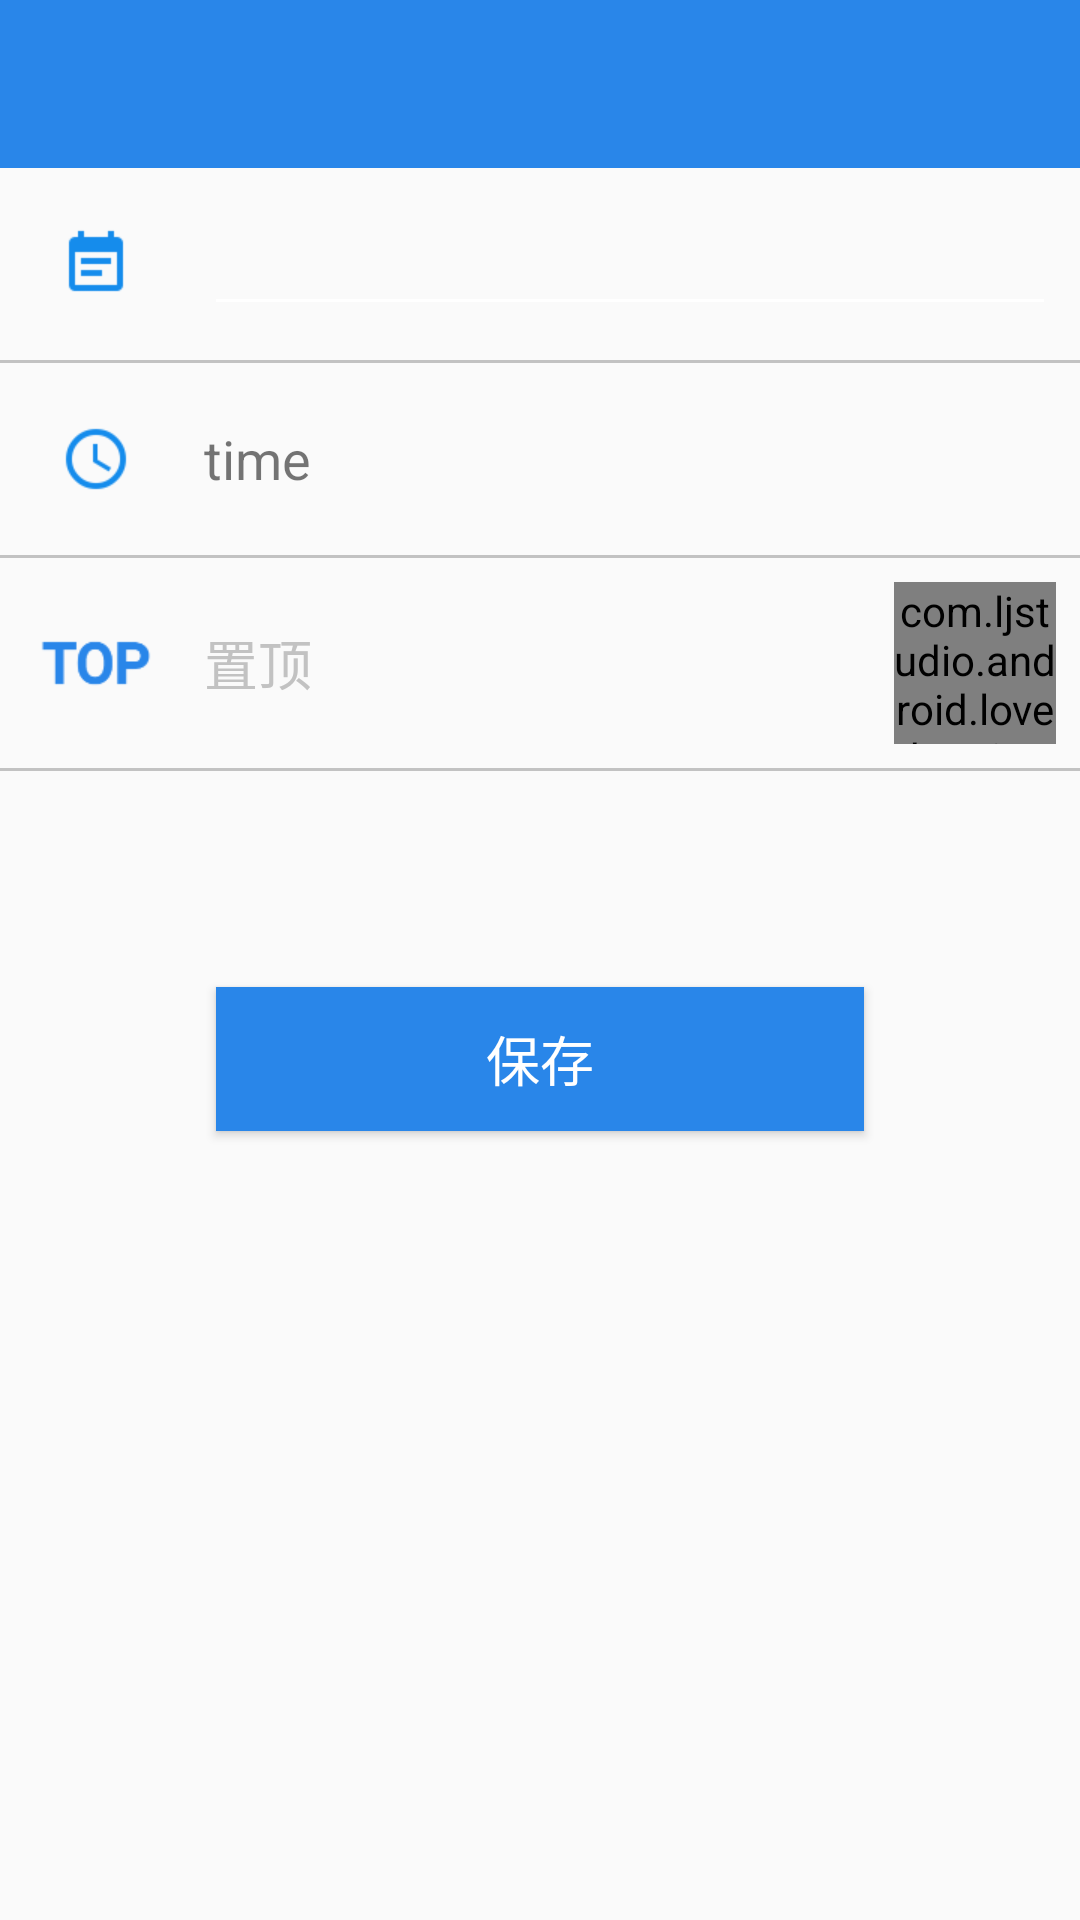

Here is an Android app screen rendered from its layout file. Give the layout XML and the strings, colors and styles it references.
<!-- AndroidManifest.xml: application theme AppTheme -->
<!-- res/layout/activity_edit.xml -->
<?xml version="1.0" encoding="utf-8"?>
<LinearLayout xmlns:android="http://schemas.android.com/apk/res/android"
    xmlns:app="http://schemas.android.com/apk/res-auto"
    xmlns:tools="http://schemas.android.com/tools"
    android:layout_width="match_parent"
    android:layout_height="match_parent"
    android:fitsSystemWindows="true"
    android:orientation="vertical"
    tools:context="com.ljstudio.android.loveday.activity.MainActivity">

    <android.support.v7.widget.Toolbar
        android:id="@+id/id_edit_toolbar"
        android:layout_width="match_parent"
        android:layout_height="?attr/actionBarSize"
        android:background="?attr/colorPrimary" />

    <LinearLayout
        android:layout_width="match_parent"
        android:layout_height="wrap_content"
        android:orientation="vertical">

        <RelativeLayout
            android:layout_width="match_parent"
            android:layout_height="wrap_content"
            android:padding="8dp">

            <ImageView
                android:id="@+id/id_days_edit_title_icon"
                android:layout_width="48dp"
                android:layout_height="48dp"
                android:layout_alignParentStart="true"
                android:layout_centerVertical="true"
                android:src="@mipmap/ic_edit_title" />

            <android.support.design.widget.TextInputEditText
                android:id="@+id/id_days_edit_title_text"
                android:layout_width="match_parent"
                android:layout_height="wrap_content"
                android:layout_alignParentEnd="true"
                android:layout_centerVertical="true"
                android:layout_marginStart="12dp"
                android:layout_toEndOf="@id/id_days_edit_title_icon"
                android:textSize="18sp" />
        </RelativeLayout>

        <View
            android:layout_width="match_parent"
            android:layout_height="1dp"
            android:background="@color/colorGrayLight"
            android:paddingLeft="16dp"
            android:paddingRight="16dp" />

        <RelativeLayout
            android:layout_width="match_parent"
            android:layout_height="wrap_content"
            android:padding="8dp">

            <ImageView
                android:id="@+id/id_days_edit_time_icon"
                android:layout_width="48dp"
                android:layout_height="48dp"
                android:layout_alignParentStart="true"
                android:layout_centerVertical="true"
                android:src="@mipmap/ic_edit_time" />

            <TextView
                android:id="@+id/id_days_edit_date_text"
                android:layout_width="match_parent"
                android:layout_height="wrap_content"
                android:layout_alignParentEnd="true"
                android:layout_centerVertical="true"
                android:layout_marginStart="12dp"
                android:layout_toEndOf="@id/id_days_edit_time_icon"
                android:text="time"
                android:textSize="18sp" />
        </RelativeLayout>

        <View
            android:layout_width="match_parent"
            android:layout_height="1dp"
            android:background="@color/colorGrayLight"
            android:paddingLeft="16dp"
            android:paddingRight="16dp" />

        <RelativeLayout
            android:layout_width="match_parent"
            android:layout_height="wrap_content"
            android:padding="8dp">

            <ImageView
                android:id="@+id/id_days_edit_top_icon"
                android:layout_width="48dp"
                android:layout_height="48dp"
                android:layout_alignParentStart="true"
                android:layout_centerVertical="true"
                android:src="@mipmap/ic_edit_top" />

            <TextView
                android:id="@+id/id_days_edit_top_text"
                android:layout_width="wrap_content"
                android:layout_height="wrap_content"
                android:layout_alignParentEnd="true"
                android:layout_centerVertical="true"
                android:layout_marginStart="12dp"
                android:textColor="@color/colorGrayLight"
                android:layout_toEndOf="@id/id_days_edit_top_icon"
                android:text="置顶"
                android:textSize="18sp" />

            <com.ljstudio.android.loveday.views.SwitchView
                android:id="@+id/id_days_edit_switch"
                android:layout_width="54dp"
                android:layout_height="54dp"
                android:layout_alignParentEnd="true" />

        </RelativeLayout>

        <View
            android:layout_width="match_parent"
            android:layout_height="1dp"
            android:background="@color/colorGrayLight"
            android:paddingLeft="16dp"
            android:paddingRight="16dp" />

    </LinearLayout>

    <Button
        android:id="@+id/id_days_edit_save"
        android:layout_width="match_parent"
        android:layout_height="wrap_content"
        android:layout_gravity="center_horizontal"
        android:layout_margin="72dp"
        android:background="@color/colorBlue"
        android:paddingLeft="18dp"
        android:paddingRight="18dp"
        android:text="保存"
        android:textColor="@color/colorWhite"
        android:textSize="18sp" />
</LinearLayout>
<!-- resources referenced by this layout -->
<resources>
  <color name="colorBlue">#2986e9</color>
  <color name="colorGrayLight">#c2c2c2</color>
  <color name="colorWhite">#ffffff</color>
  <!-- mipmap ic_edit_time: png bitmap (mipmap-xxhdpi, 1003 bytes) -->
  <!-- mipmap ic_edit_title: png bitmap (mipmap-xxhdpi, 386 bytes) -->
  <!-- mipmap ic_edit_top: png bitmap (mipmap-xxhdpi, 1912 bytes) -->
  <style name="AppTheme" parent="Theme.AppCompat.Light.DarkActionBar">
          
          <item name="windowActionBar">false</item>
          <item name="windowNoTitle">true</item>
  
          <item name="colorPrimary">@color/colorPrimary</item>
          <item name="colorPrimaryDark">@color/colorPrimaryDark</item>
          <item name="colorAccent">@color/colorAccent</item>
          <item name="colorControlNormal">@color/colorWhite</item>
      </style>
  <color name="colorPrimary">#2986e9</color>
  <color name="colorPrimaryDark">#0b6fd9</color>
  <color name="colorAccent">#f44a84</color>
</resources>
